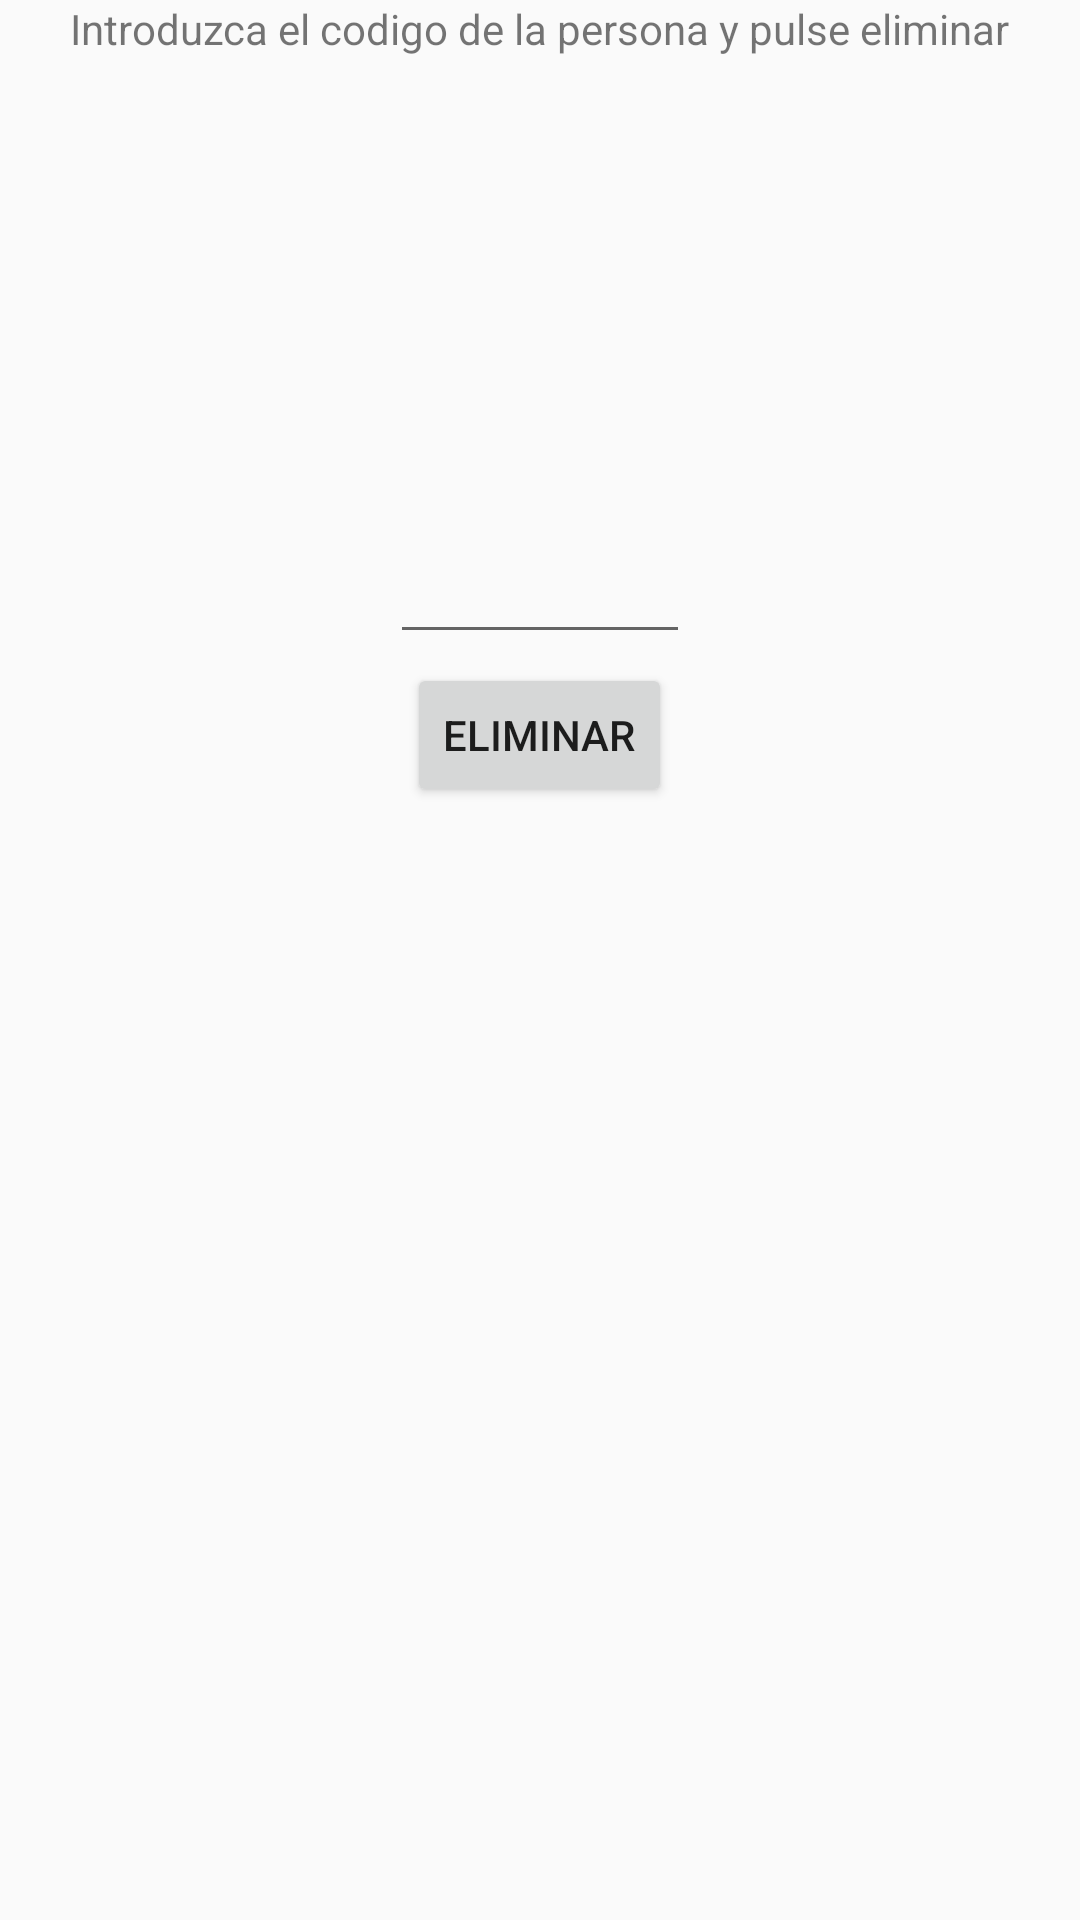

The Android layout XML behind this screen, and the referenced resources:
<!-- AndroidManifest.xml: application theme AppTheme -->
<!-- res/layout/activity_eliminar.xml -->
<?xml version="1.0" encoding="utf-8"?>
<RelativeLayout xmlns:android="http://schemas.android.com/apk/res/android"
    android:layout_width="match_parent"
    android:layout_height="match_parent"
    xmlns:tools="http://schemas.android.com/tools"
    android:paddingRight="@dimen/activity_horizontal_margin"
    android:paddingTop="@dimen/activity_vertical_margin"
    android:paddingBottom="@dimen/activity_vertical_margin"
    tools:context="com.example.dcaballero.agendatelefonica.eliminar">

    <EditText
        android:id="@+id/modificar_input"
        android:layout_width="100dp"
        android:layout_height="100dp"
        android:layout_alignParentTop="true"
        android:layout_centerHorizontal="true"
        android:layout_marginTop="118dp"
        android:inputType="phone"
        android:textAppearance="?android:attr/textAppearanceSmall" />


    <Button
        android:id="@+id/eliminar_btn"
        android:layout_width="wrap_content"
        android:layout_height="wrap_content"
        android:layout_below="@+id/modificar_input"
        android:layout_centerHorizontal="true"
        android:layout_marginTop="3dp"
        android:onClick="eliminar_clicked"
        android:text="Eliminar"
        tools:ignore="MissingConstraints" />

    <TextView
        android:id="@+id/titulo_txt"
        android:layout_width="wrap_content"
        android:layout_height="wrap_content"
        android:layout_alignParentTop="true"
        android:layout_centerHorizontal="true"
        android:text="Introduzca el codigo de la persona y pulse eliminar"
        android:textAppearance="?android:attr/textAppearanceSmall"
        tools:ignore="MissingConstraints" />
</RelativeLayout>
<!-- resources referenced by this layout -->
<resources>
  <style name="AppTheme" parent="Theme.AppCompat.Light.DarkActionBar">
          
      </style>
</resources>
